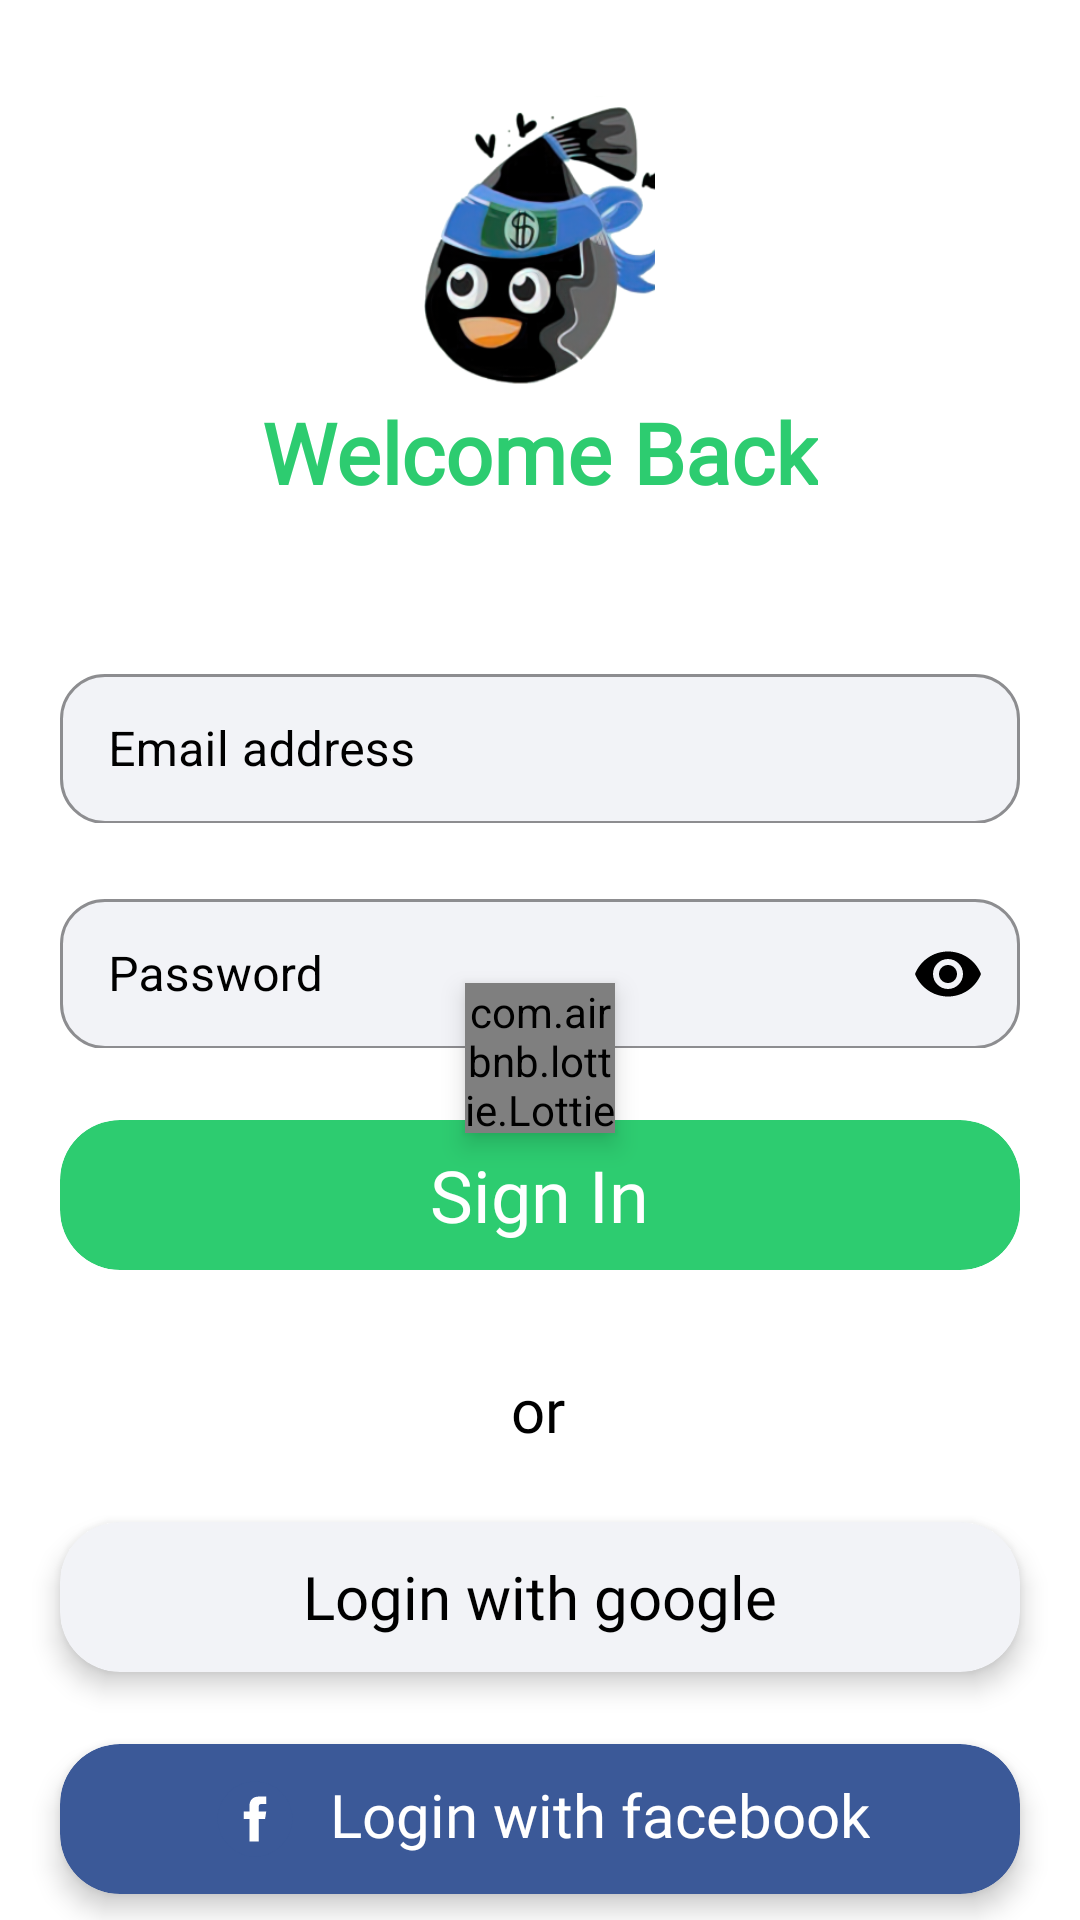

This screen was rendered from an Android layout file. Write that file and the resources it references.
<!-- AndroidManifest.xml: application theme Theme.GoogleSolution -->
<!-- res/layout/activity_sign_in.xml -->
<?xml version="1.0" encoding="utf-8"?>
<androidx.core.widget.NestedScrollView xmlns:android="http://schemas.android.com/apk/res/android"
    xmlns:app="http://schemas.android.com/apk/res-auto"
    xmlns:tools="http://schemas.android.com/tools"
    android:layout_width="match_parent"
    android:layout_height="match_parent"
    android:background="@color/white"
    tools:context=".activity.SignIn">

    <androidx.constraintlayout.widget.ConstraintLayout
        android:layout_width="match_parent"
        android:layout_height="wrap_content">

        <ImageView
            android:id="@+id/imageView"
            android:layout_width="80dp"
            android:layout_height="100dp"
            android:layout_marginTop="32dp"
            android:src="@drawable/splash"
            app:layout_constraintEnd_toEndOf="parent"
            app:layout_constraintHorizontal_bias="0.498"
            app:layout_constraintStart_toStartOf="parent"
            app:layout_constraintTop_toTopOf="parent" />

        <com.airbnb.lottie.LottieAnimationView
            android:id="@+id/logLot"
            android:layout_width="50dp"
            android:layout_height="50dp"
            app:layout_constraintBottom_toBottomOf="parent"
            app:layout_constraintEnd_toEndOf="parent"
            app:layout_constraintStart_toStartOf="parent"
            app:layout_constraintTop_toTopOf="parent"
            android:elevation="5dp"
            app:lottie_loop="true"
            app:lottie_rawRes="@raw/log" />

        <TextView
            android:id="@+id/textView2"
            android:layout_width="wrap_content"
            android:layout_height="wrap_content"
            android:fontFamily="@font/poppins"
            android:text="Welcome Back"
            android:textColor="#2DCC70"
            android:textSize="28sp"
            android:textStyle="bold"
            app:layout_constraintEnd_toEndOf="parent"
            app:layout_constraintStart_toStartOf="parent"
            app:layout_constraintTop_toBottomOf="@+id/imageView" />

        <com.google.android.material.textfield.TextInputLayout
            android:id="@+id/emailBox"
            style="@style/Widget.MaterialComponents.TextInputLayout.OutlinedBox"
            android:layout_width="match_parent"
            android:layout_height="55dp"
            android:layout_marginHorizontal="20dp"
            android:layout_marginTop="50dp"
            android:hint="Email address"
            android:textColorHint="@color/black"
            app:boxBackgroundColor="#F2F3F7"
            app:boxCornerRadiusBottomEnd="15dp"
            app:boxCornerRadiusBottomStart="15dp"
            app:boxCornerRadiusTopEnd="15dp"
            app:boxCornerRadiusTopStart="15dp"
            app:boxStrokeColor="#2DCC70"
            app:boxStrokeErrorColor="#E64A19"
            app:hintTextColor="#2DCC70"
            app:layout_constraintEnd_toEndOf="parent"
            app:layout_constraintStart_toStartOf="parent"
            app:layout_constraintTop_toBottomOf="@+id/textView2">

            <EditText
                android:id="@+id/email"
                android:layout_width="match_parent"
                android:layout_height="50dp"
                android:ems="10"
                android:inputType="textEmailAddress"
                android:maxLines="1"
                android:textColor="@color/black" />
        </com.google.android.material.textfield.TextInputLayout>

        <com.google.android.material.textfield.TextInputLayout
            android:id="@+id/passBox"
            style="@style/Widget.MaterialComponents.TextInputLayout.OutlinedBox"
            android:layout_width="match_parent"
            android:layout_height="55dp"
            android:layout_marginHorizontal="20dp"
            android:layout_marginTop="20dp"
            android:hint="Password"
            android:textColorHint="@color/black"
            app:boxBackgroundColor="#F2F3F7"
            app:boxCornerRadiusBottomEnd="15dp"
            app:boxCornerRadiusBottomStart="15dp"
            app:boxCornerRadiusTopEnd="15dp"
            app:boxCornerRadiusTopStart="15dp"
            app:boxStrokeColor="#2DCC70"
            app:boxStrokeErrorColor="#E64A19"
            app:hintTextColor="#2DCC70"
            app:layout_constraintEnd_toEndOf="parent"
            app:layout_constraintStart_toStartOf="parent"
            app:layout_constraintTop_toBottomOf="@+id/emailBox"
            app:passwordToggleEnabled="true"
            app:passwordToggleTint="@color/black">

            <EditText
                android:id="@+id/pass"
                android:layout_width="match_parent"
                android:layout_height="50dp"
                android:ems="10"
                android:inputType="textPassword"
                android:maxLines="1"
                android:textColor="@color/black"
                android:textColorHint="@color/black" />

        </com.google.android.material.textfield.TextInputLayout>

        <TextView
            android:id="@+id/textView3"
            android:layout_width="wrap_content"
            android:layout_height="wrap_content"
            android:layout_marginTop="33dp"
            android:fontFamily="@font/poppins"
            android:text="or"
            android:textColor="@color/black"
            android:textSize="20sp"
            app:layout_constraintEnd_toEndOf="parent"
            app:layout_constraintHorizontal_bias="0.498"
            app:layout_constraintStart_toStartOf="parent"
            app:layout_constraintTop_toBottomOf="@+id/inBut" />

        <androidx.cardview.widget.CardView
            android:id="@+id/inBut"
            android:layout_width="match_parent"
            android:layout_height="50dp"
            android:layout_marginHorizontal="20dp"
            android:layout_marginTop="24dp"
            app:cardBackgroundColor="#2DCC70"
            app:cardCornerRadius="20dp"
            app:cardElevation="0dp"
            app:layout_constraintEnd_toEndOf="parent"
            app:layout_constraintHorizontal_bias="0.494"
            app:layout_constraintStart_toStartOf="parent"
            app:layout_constraintTop_toBottomOf="@+id/passBox">

            <TextView
                android:layout_width="wrap_content"
                android:layout_height="wrap_content"
                android:layout_gravity="center"
                android:fontFamily="@font/poppins"
                android:text="Sign In"
                android:textColor="@color/white"
                android:textSize="24sp" />
        </androidx.cardview.widget.CardView>

        <androidx.cardview.widget.CardView
            android:id="@+id/gogBut"
            android:layout_width="match_parent"
            android:layout_height="50dp"
            android:layout_marginHorizontal="20dp"
            android:layout_marginTop="24dp"
            app:cardBackgroundColor="#F2F3F7"
            app:cardCornerRadius="20dp"
            app:cardElevation="5dp"
            app:layout_constraintEnd_toEndOf="parent"
            app:layout_constraintHorizontal_bias="0.494"
            app:layout_constraintStart_toStartOf="parent"
            app:layout_constraintTop_toBottomOf="@+id/textView3">

            <TextView
                android:layout_width="wrap_content"
                android:layout_height="wrap_content"
                android:layout_gravity="center"
                android:drawableStart="@drawable/googleg_standard_color_18"
                android:drawablePadding="10dp"
                android:fontFamily="@font/poppins"
                android:text="Login with google"
                android:textColor="@color/black"
                android:textSize="20sp" />
        </androidx.cardview.widget.CardView>

        <androidx.cardview.widget.CardView
            android:id="@+id/fabBut"
            android:layout_width="match_parent"
            android:layout_height="50dp"
            android:layout_marginHorizontal="20dp"
            android:layout_marginTop="24dp"
            app:cardBackgroundColor="#3B5998"
            app:cardCornerRadius="20dp"
            app:cardElevation="5dp"
            app:layout_constraintEnd_toEndOf="parent"
            app:layout_constraintHorizontal_bias="0.494"
            app:layout_constraintStart_toStartOf="parent"
            app:layout_constraintTop_toBottomOf="@+id/gogBut">

            <TextView
                android:layout_width="wrap_content"
                android:layout_height="wrap_content"
                android:layout_gravity="center"
                android:drawableLeft="@drawable/icons8_facebook"
                android:drawablePadding="10dp"
                android:fontFamily="@font/poppins"
                android:text="Login with facebook"
                android:textColor="@color/white"
                android:textSize="20sp" />
        </androidx.cardview.widget.CardView>

        <LinearLayout
            android:layout_width="wrap_content"
            android:layout_height="wrap_content"
            android:layout_marginTop="200dp"
            android:orientation="horizontal"
            app:layout_constraintEnd_toEndOf="parent"
            app:layout_constraintStart_toStartOf="parent"
            app:layout_constraintTop_toBottomOf="@+id/textView3">

            <TextView
                android:layout_width="wrap_content"
                android:layout_height="wrap_content"
                android:fontFamily="@font/poppins"
                android:text="Don't have an account?"
                android:textColor="@color/black"
                android:textSize="16sp" />

            <TextView
                android:id="@+id/signUp"
                android:layout_width="wrap_content"
                android:layout_height="wrap_content"
                android:layout_marginLeft="6dp"
                android:fontFamily="@font/poppins"
                android:text="Sign Up"
                android:textColor="#2DCC70"
                android:textSize="16sp" />

        </LinearLayout>
    </androidx.constraintlayout.widget.ConstraintLayout>

</androidx.core.widget.NestedScrollView>
<!-- resources referenced by this layout -->
<resources>
  <color name="black">#FF000000</color>
  <color name="white">#FFFFFFFF</color>
  <!-- drawable icons8_facebook (drawable) -->
  <vector xmlns:android="http://schemas.android.com/apk/res/android"
      android:width="30dp"
      android:height="30dp"
      android:viewportWidth="48"
      android:viewportHeight="48">
    <path
        android:pathData="M24,4A20,20 0,1 0,24 44A20,20 0,1 0,24 4Z"
        android:fillColor="#3B5998"/>
    <path
        android:pathData="M29.368,24H26v12h-5V24h-3v-4h3v-2.41c0.002,-3.508 1.459,-5.59 5.592,-5.59H30v4h-2.287C26.104,16 26,16.6 26,17.723V20h4L29.368,24z"
        android:fillColor="#fff"/>
  </vector>
  <!-- drawable splash: png bitmap (drawable, 64986 bytes) -->
  <style name="Theme.GoogleSolution" parent="Base.Theme.GoogleSolution" />
  <style name="Base.Theme.GoogleSolution" parent="Theme.Material3.DayNight.NoActionBar">
          
          
      </style>
</resources>
